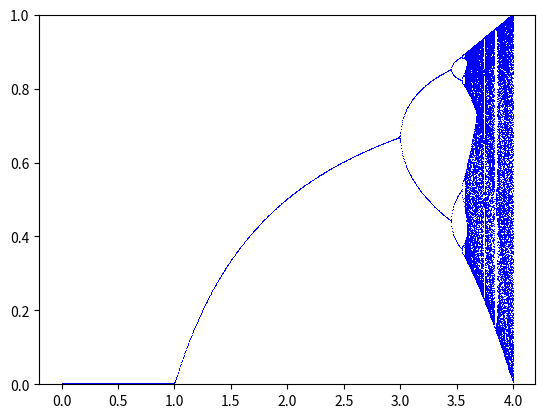

Python code for this plot:
#this code plots the bifurcation diagram for the iterated function x(n+1) = R*x(n) * (1 - x(n))
#the algorithm is this:
#You specify the number of R values you want (hence the stepsize between them), the number of iterations to ignore and the one to plot
#the logistic function is computed first as many times as the number of iterations to skip says, then the values x assumes are stored and plotted
import matplotlib.pyplot as plt
import numpy as np
import math

n_R = 1000 #this are the number of R tried, increase this to increase resolution
r_upper_bound = 4 #for the cubic set (the other one) set this to 7 or around that to see something
r_lower_bound = 0 #for the one with sine set it to the opposite of the upper bound to see the pattern
r_step = (r_upper_bound - r_lower_bound) / n_R
Rs = [r_lower_bound + i*r_step for i in range (n_R)] #array of all values of R


def graph(l):
    skip_iter = 300 #number of iterations to ignore
    plot_iter = 300 #number of points plotted
    results = []
    for n in l:
        x = np.random.random() #always picking a random seed between 0 and 1
        for i in range(skip_iter):
            x = n * x * (1 - x)
            #x = n * x ** 2 * (1 - x) #other version
            #x = n * np.sin ((np.pi * x) / 2) #version with sin(x)
            if x >= 100 or x <= -100:
                break
        fixed_points = []
        for j in range(plot_iter):
            if x < 100 and x > -100:
                x = n * x * (1 - x)
                #x = n * x ** 2 * (1 - x)
                #x = n * np.sin ((np.pi * x) / 2) #version with sin(x)
            else:
                break
            fixed_points.append(x) #takes all points between x fluctuate

        if (len(fixed_points)) == 0: #I needed this to fix an error: matplotlib can't plot if all elements of the array are not of the same size
            for v in range(plot_iter):
                fixed_points.append(x)
        fixed_points.sort()
        results.append(fixed_points)
    plt.plot(Rs,results,color='blue',marker=',',markersize=1,linestyle='',linewidth=0.1) #this is te main dish, change the parameters to get different views
    #for example removing the lines gives a total different picture
    plt.ylim(0,1) #for the iterated equation with sine the best is (-4,4), for the logistic equation the best is (0,1), same for the cubic one (the other one)
graph(Rs)
plt.show()

